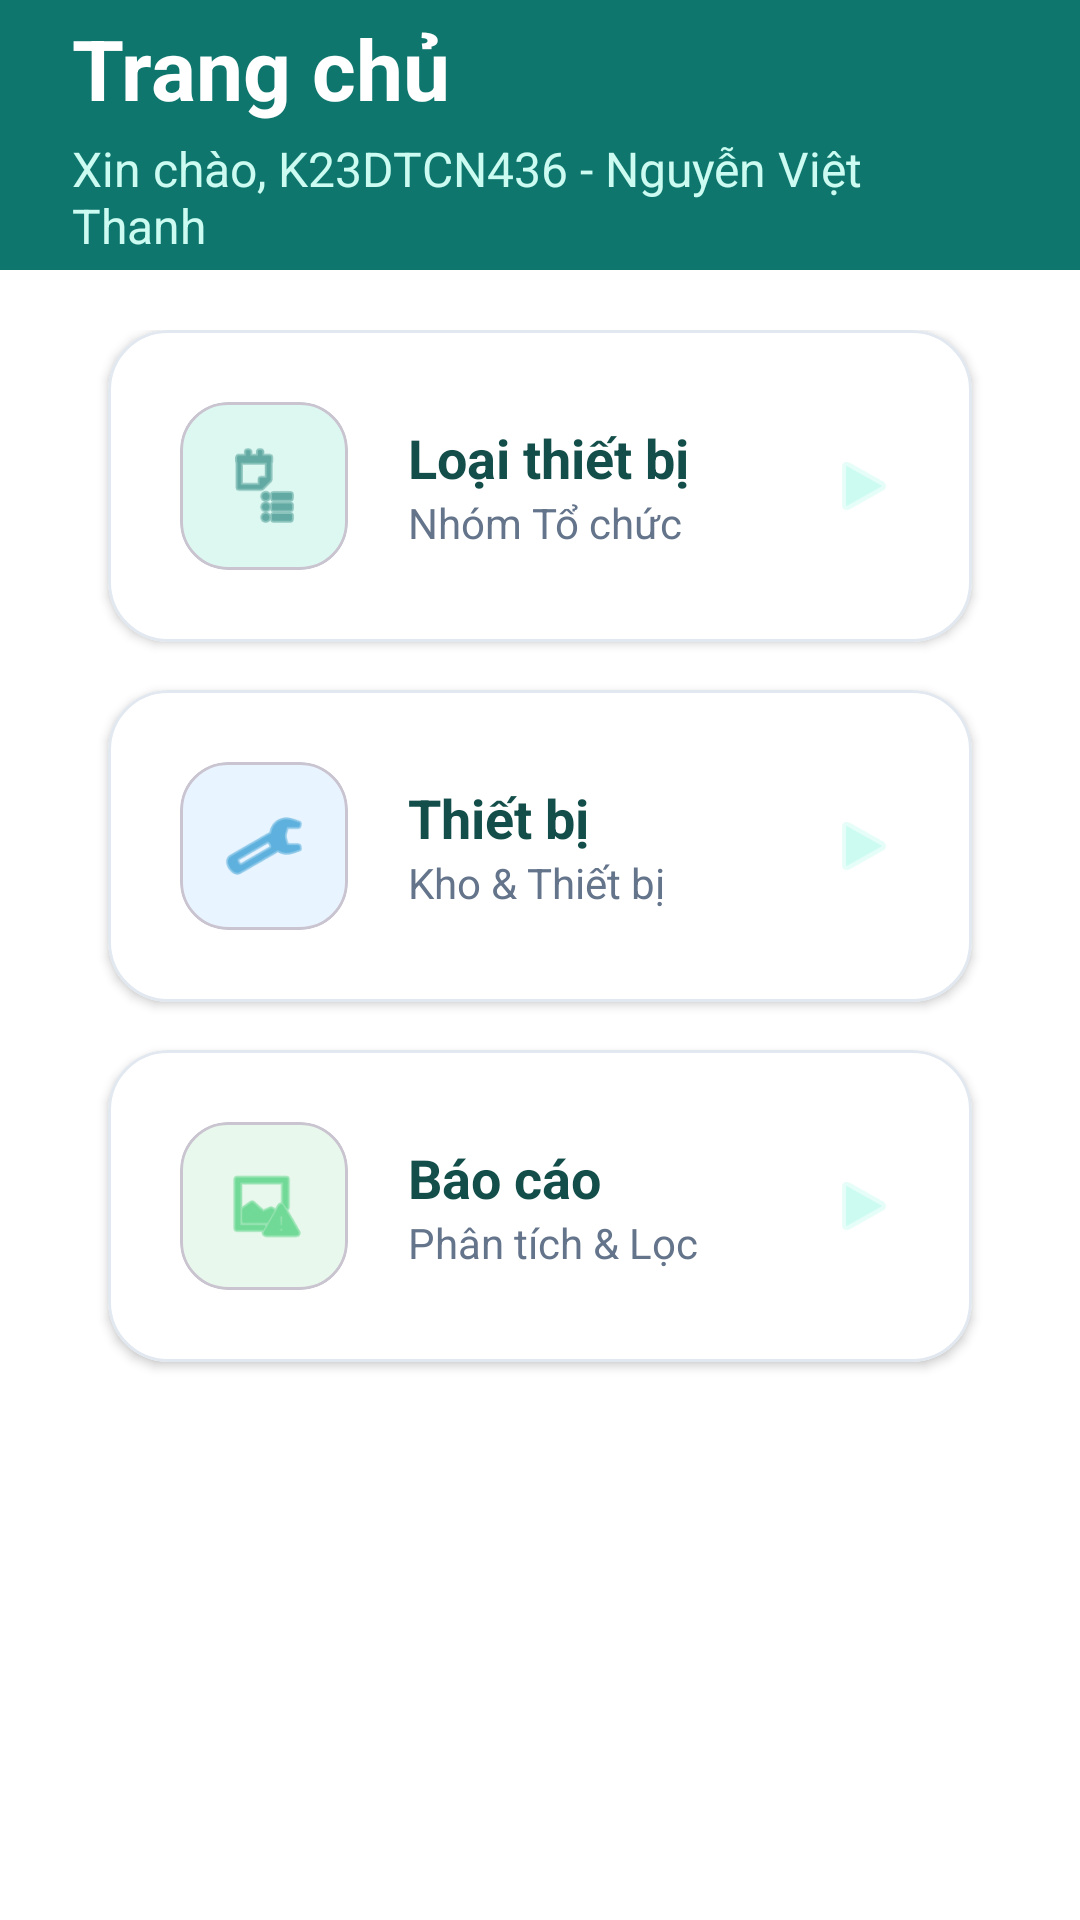

Layout XML and referenced resources for this Android screen:
<!-- AndroidManifest.xml: application theme Theme.K23DTCN436_NguyenVietThanh -->
<!-- res/layout/activity_home.xml -->
<?xml version="1.0" encoding="utf-8"?>
<LinearLayout xmlns:android="http://schemas.android.com/apk/res/android"
    xmlns:app="http://schemas.android.com/apk/res-auto"
    android:layout_width="match_parent"
    android:layout_height="match_parent"
    android:orientation="vertical"
    android:fitsSystemWindows="true"
    android:background="@color/app_bg">

    <LinearLayout
        style="@style/Widget.App.Header.Vertical">

        <TextView
            style="@style/Widget.App.HeaderText.Large"
            android:layout_width="wrap_content"
            android:layout_height="wrap_content"
            android:text="@string/home_title" />

        <TextView
            style="@style/Widget.App.HeaderSubtitle"
            android:layout_width="wrap_content"
            android:layout_height="wrap_content"
            android:layout_marginTop="@dimen/spacing_tiny"
            android:text="@string/home_subtitle"
            android:textSize="@dimen/text_size_body" />
    </LinearLayout>

    <ScrollView
        android:layout_width="match_parent"
        android:layout_height="match_parent"
        android:clipToPadding="false"
        android:padding="@dimen/screen_padding">

        <LinearLayout
            android:layout_width="match_parent"
            android:layout_height="wrap_content"
            android:orientation="vertical">

            <com.google.android.material.card.MaterialCardView
                android:id="@+id/cardCategories"
                style="@style/Widget.App.Card"
                android:layout_width="match_parent"
                android:layout_height="wrap_content"
                android:layout_marginBottom="@dimen/spacing_medium"
                android:clickable="true"
                android:focusable="true">

                <LinearLayout
                    android:layout_width="match_parent"
                    android:layout_height="wrap_content"
                    android:gravity="center_vertical"
                    android:orientation="horizontal"
                    android:padding="@dimen/card_padding">

                    <com.google.android.material.card.MaterialCardView
                        android:layout_width="@dimen/icon_box_size"
                        android:layout_height="@dimen/icon_box_size"
                        app:cardBackgroundColor="@color/icon_bg_teal"
                        app:cardCornerRadius="@dimen/card_corner_radius_soft"
                        app:cardElevation="0dp">
                        <ImageView
                            android:layout_width="match_parent"
                            android:layout_height="match_parent"
                            android:padding="@dimen/home_icon_padding"
                            android:src="@android:drawable/ic_menu_agenda"
                            app:tint="@color/brand_primary" />
                    </com.google.android.material.card.MaterialCardView>

                    <LinearLayout
                        android:layout_width="0dp"
                        android:layout_height="wrap_content"
                        android:layout_marginStart="@dimen/screen_padding"
                        android:layout_weight="1"
                        android:orientation="vertical">
                        <TextView
                            android:layout_width="wrap_content"
                            android:layout_height="wrap_content"
                            android:text="@string/menu_categories"
                            android:textColor="@color/text_primary"
                            android:textSize="@dimen/text_size_title"
                            android:textStyle="bold" />
                        <TextView
                            android:layout_width="wrap_content"
                            android:layout_height="wrap_content"
                            android:text="@string/desc_categories"
                            android:textColor="@color/text_secondary"
                            android:textSize="@dimen/text_size_small" />
                    </LinearLayout>
                    <ImageView
                        android:layout_width="@dimen/home_arrow_icon_size"
                        android:layout_height="@dimen/home_arrow_icon_size"
                        android:src="@android:drawable/ic_media_play"
                        app:tint="@color/text_light" />
                </LinearLayout>
            </com.google.android.material.card.MaterialCardView>

            <com.google.android.material.card.MaterialCardView
                android:id="@+id/cardEquipment"
                style="@style/Widget.App.Card"
                android:layout_width="match_parent"
                android:layout_height="wrap_content"
                android:layout_marginBottom="@dimen/spacing_medium"
                android:clickable="true"
                android:focusable="true">

                <LinearLayout
                    android:layout_width="match_parent"
                    android:layout_height="wrap_content"
                    android:gravity="center_vertical"
                    android:orientation="horizontal"
                    android:padding="@dimen/card_padding">

                    <com.google.android.material.card.MaterialCardView
                        android:layout_width="@dimen/icon_box_size"
                        android:layout_height="@dimen/icon_box_size"
                        app:cardBackgroundColor="@color/icon_bg_blue"
                        app:cardCornerRadius="@dimen/card_corner_radius_soft"
                        app:cardElevation="0dp">
                        <ImageView
                            android:layout_width="match_parent"
                            android:layout_height="match_parent"
                            android:padding="@dimen/home_icon_padding"
                            android:src="@android:drawable/ic_menu_manage"
                            app:tint="@color/info" />
                    </com.google.android.material.card.MaterialCardView>

                    <LinearLayout
                        android:layout_width="0dp"
                        android:layout_height="wrap_content"
                        android:layout_marginStart="@dimen/screen_padding"
                        android:layout_weight="1"
                        android:orientation="vertical">
                        <TextView
                            android:layout_width="wrap_content"
                            android:layout_height="wrap_content"
                            android:text="@string/menu_equipment"
                            android:textColor="@color/text_primary"
                            android:textSize="@dimen/text_size_title"
                            android:textStyle="bold" />
                        <TextView
                            android:layout_width="wrap_content"
                            android:layout_height="wrap_content"
                            android:text="@string/desc_equipment"
                            android:textColor="@color/text_secondary"
                            android:textSize="@dimen/text_size_small" />
                    </LinearLayout>
                    <ImageView
                        android:layout_width="@dimen/home_arrow_icon_size"
                        android:layout_height="@dimen/home_arrow_icon_size"
                        android:src="@android:drawable/ic_media_play"
                        app:tint="@color/text_light" />
                </LinearLayout>
            </com.google.android.material.card.MaterialCardView>

            <com.google.android.material.card.MaterialCardView
                android:id="@+id/cardReports"
                style="@style/Widget.App.Card"
                android:layout_width="match_parent"
                android:layout_height="wrap_content"
                android:layout_marginBottom="@dimen/spacing_medium"
                android:clickable="true"
                android:focusable="true">

                <LinearLayout
                    android:layout_width="match_parent"
                    android:layout_height="wrap_content"
                    android:gravity="center_vertical"
                    android:orientation="horizontal"
                    android:padding="@dimen/card_padding">

                    <com.google.android.material.card.MaterialCardView
                        android:layout_width="@dimen/icon_box_size"
                        android:layout_height="@dimen/icon_box_size"
                        app:cardBackgroundColor="@color/icon_bg_green"
                        app:cardCornerRadius="@dimen/card_corner_radius_soft"
                        app:cardElevation="0dp">
                        <ImageView
                            android:layout_width="match_parent"
                            android:layout_height="match_parent"
                            android:padding="@dimen/home_icon_padding"
                            android:src="@android:drawable/ic_menu_report_image"
                            app:tint="@color/report_green" />
                    </com.google.android.material.card.MaterialCardView>

                    <LinearLayout
                        android:layout_width="0dp"
                        android:layout_height="wrap_content"
                        android:layout_marginStart="@dimen/screen_padding"
                        android:layout_weight="1"
                        android:orientation="vertical">
                        <TextView
                            android:layout_width="wrap_content"
                            android:layout_height="wrap_content"
                            android:text="@string/menu_reports"
                            android:textColor="@color/text_primary"
                            android:textSize="@dimen/text_size_title"
                            android:textStyle="bold" />
                        <TextView
                            android:layout_width="wrap_content"
                            android:layout_height="wrap_content"
                            android:text="@string/desc_reports"
                            android:textColor="@color/text_secondary"
                            android:textSize="@dimen/text_size_small" />
                    </LinearLayout>
                    <ImageView
                        android:layout_width="@dimen/home_arrow_icon_size"
                        android:layout_height="@dimen/home_arrow_icon_size"
                        android:src="@android:drawable/ic_media_play"
                        app:tint="@color/text_light" />
                </LinearLayout>
            </com.google.android.material.card.MaterialCardView>
        </LinearLayout>
    </ScrollView>
</LinearLayout>
<!-- resources referenced by this layout -->
<resources>
  <color name="app_bg">#FFFFFF</color>
  <color name="brand_primary">#0F766E</color>
  <color name="icon_bg_blue">#E8F4FF</color>
  <color name="icon_bg_green">#E8F8EC</color>
  <color name="icon_bg_teal">#DDF7F1</color>
  <color name="info">#0284C7</color>
  <color name="report_green">#22C55E</color>
  <color name="text_light">#CCFBF1</color>
  <color name="text_primary">#134E4A</color>
  <color name="text_secondary">#64748B</color>
  <dimen name="card_corner_radius_soft">16dp</dimen>
  <dimen name="card_padding">24dp</dimen>
  <dimen name="home_arrow_icon_size">24dp</dimen>
  <dimen name="home_icon_padding">14dp</dimen>
  <dimen name="icon_box_size">56dp</dimen>
  <dimen name="screen_padding">20dp</dimen>
  <dimen name="spacing_medium">16dp</dimen>
  <dimen name="spacing_tiny">4dp</dimen>
  <dimen name="text_size_body">16sp</dimen>
  <dimen name="text_size_small">14sp</dimen>
  <dimen name="text_size_title">18sp</dimen>
  <string name="desc_categories">Nhóm Tổ chức</string>
  <string name="desc_equipment">Kho &amp; Thiết bị</string>
  <string name="desc_reports">Phân tích &amp; Lọc</string>
  <string name="home_subtitle">Xin chào, K23DTCN436 - Nguyễn Việt Thanh</string>
  <string name="home_title">Trang chủ</string>
  <string name="menu_categories">Loại thiết bị</string>
  <string name="menu_equipment">Thiết bị</string>
  <string name="menu_reports">Báo cáo</string>
  <style name="Widget.App.Card" parent="Widget.MaterialComponents.CardView">
          <item name="cardCornerRadius">@dimen/card_corner_radius</item>
          <item name="cardElevation">@dimen/elevation_low</item>
          <item name="cardBackgroundColor">@color/card_surface</item>
          <item name="strokeColor">@color/card_stroke</item>
          <item name="strokeWidth">@dimen/card_stroke_width</item>
          <item name="android:layout_marginBottom">@dimen/spacing_medium</item>
          <item name="android:layout_marginHorizontal">@dimen/spacing_medium</item>
      </style>
  <style name="Widget.App.Header.Vertical">
          <item name="android:orientation">vertical</item>
          <item name="android:paddingHorizontal">@dimen/header_padding_horizontal</item>
          <item name="android:paddingTop">@dimen/header_padding_top</item>
          <item name="android:paddingBottom">@dimen/header_padding_bottom</item>
      </style>
  <style name="Widget.App.HeaderSubtitle" parent="android:Widget.TextView">
          <item name="android:textColor">@color/text_light</item>
          <item name="android:textSize">@dimen/text_size_tiny</item>
      </style>
  <style name="Widget.App.HeaderText.Large">
          <item name="android:textSize">@dimen/text_size_h2</item>
      </style>
  <style name="Theme.K23DTCN436_NguyenVietThanh" parent="Base.Theme.K23DTCN436_NguyenVietThanh" />
  <dimen name="card_corner_radius">20dp</dimen>
  <dimen name="elevation_low">2dp</dimen>
  <color name="card_surface">#FFFFFF</color>
  <color name="card_stroke">#E2E8F0</color>
  <dimen name="card_stroke_width">1dp</dimen>
  <dimen name="header_padding_horizontal">24dp</dimen>
  <dimen name="header_padding_top">24dp</dimen>
  <dimen name="header_padding_bottom">32dp</dimen>
  <dimen name="text_size_tiny">12sp</dimen>
  <dimen name="text_size_h2">28sp</dimen>
  <style name="Base.Theme.K23DTCN436_NguyenVietThanh" parent="Theme.Material3.DayNight.NoActionBar">
          <item name="colorPrimary">@color/brand_primary</item>
          <item name="colorPrimaryVariant">@color/brand_primary_light</item>
          <item name="colorOnPrimary">@color/white</item>
  
          
          <item name="android:statusBarColor">@color/brand_primary</item>
          <item name="android:windowLightStatusBar" tools:targetApi="m">false</item>
  
          
          <item name="android:navigationBarColor">@color/app_bg</item>
          <item name="android:windowLightNavigationBar" tools:targetApi="o">true</item>
      </style>
  <color name="brand_primary_light">#14B8A6</color>
  <color name="white">#FFFFFF</color>
</resources>
